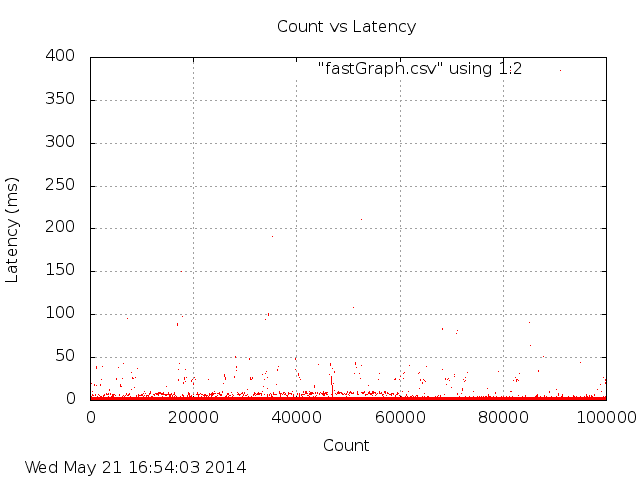

The file beside this chart, header and first rows:
loc, val
0, 3
1, 2
2, 1
3, 1
4, 3
5, 2
6, 2
7, 1
8, 2
9, 2
10, 1
11, 1
12, 3
13, 2
14, 1
15, 1
16, 3
17, 2
18, 2
19, 1
20, 2
21, 2
22, 1
23, 1
24, 0
25, 3
26, 2
27, 2
28, 2
29, 1
30, 3
31, 2
32, 1
33, 1
34, 0
35, 2
36, 2
37, 1
38, 1
39, 0
40, 3
41, 2
42, 2
43, 1
44, 1
45, 1
46, 3
47, 2
48, 2
49, 1
50, 1
51, 2
52, 3
53, 2
54, 1
55, 1
56, 1
57, 1
58, 3
59, 2
... 99,940 more rows
